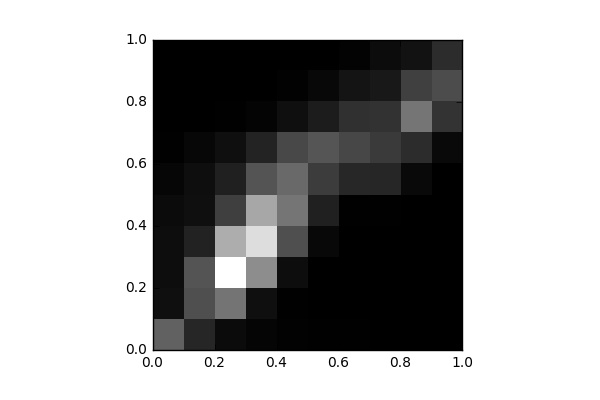

The table this chart was drawn from, first rows:
, 0, 1, 2, 3, 4, 5, 6, 7, 8, 9
0, 1420, 233.0, 195.0, 197.0, 173.0, 88.0, 29.0, 13.0, 0.0, 2.0
1, 557.0, 1164, 1236, 502.0, 224.0, 211.0, 115.0, 10.0, 2.0, 0.0
2, 173.0, 1694, 3738, 2539, 930.0, 475.0, 232.0, 27.0, 2.0, 0.0
3, 75.0, 227.0, 2072, 3236, 2439, 1229, 515.0, 70.0, 5.0, 0.0
4, 32.0, 22.0, 199.0, 1163, 1722, 1538, 1053, 221.0, 38.0, 0.0
5, 28.0, 11.0, 12.0, 124.0, 490.0, 902.0, 1243, 417.0, 118.0, 4.0
6, 22.0, 2.0, 6.0, 2.0, 28.0, 580.0, 1047, 728.0, 301.0, 56.0
7, 1.0, 2.0, 2.0, 3.0, 24.0, 566.0, 860.0, 733.0, 362.0, 182.0
8, 0.0, 0.0, 0.0, 0.0, 2.0, 133.0, 664.0, 1715, 947.0, 276.0
9, 0.0, 0.0, 0.0, 0.0, 0.0, 1.0, 141.0, 757.0, 1124, 647.0
